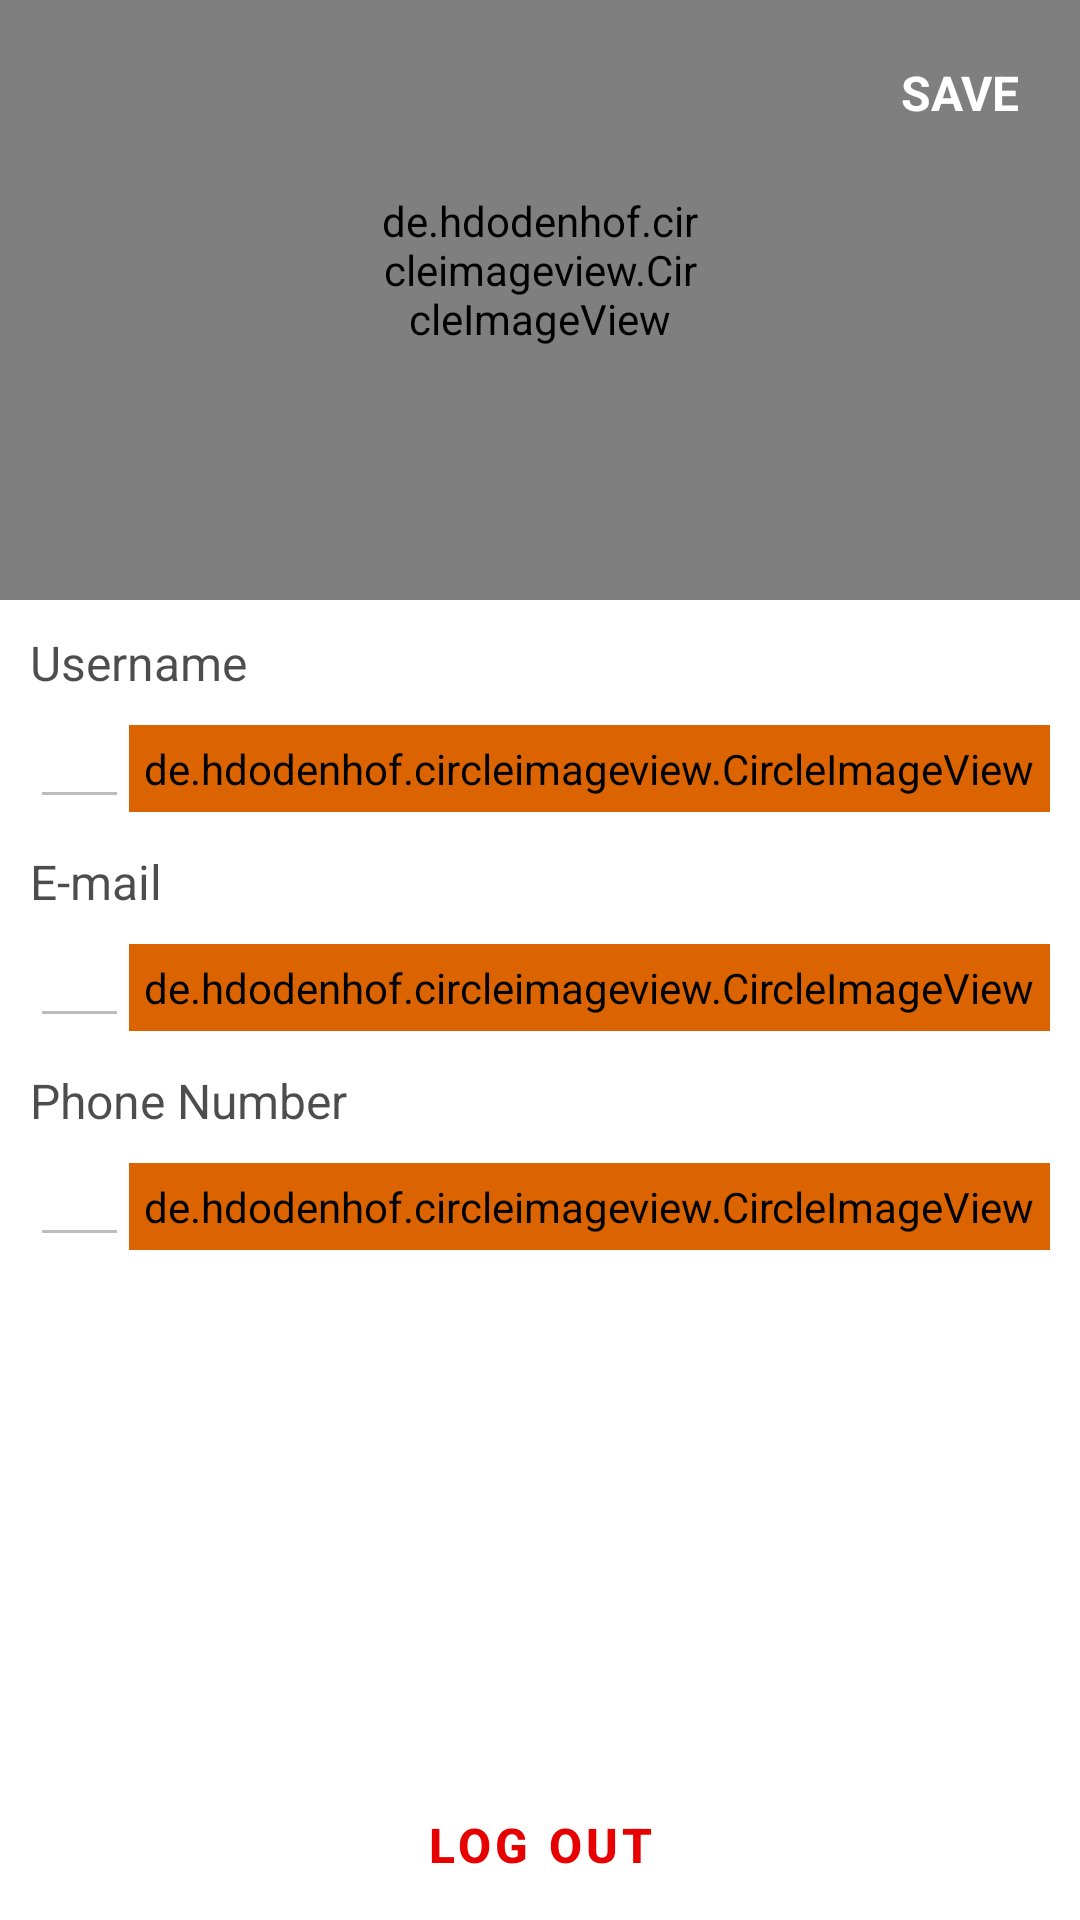

The Android layout XML behind this screen, and the referenced resources:
<!-- AndroidManifest.xml: application theme AppTheme -->
<!-- res/layout/activity_edit_profile.xml -->
<?xml version="1.0" encoding="utf-8"?>
<androidx.constraintlayout.widget.ConstraintLayout xmlns:android="http://schemas.android.com/apk/res/android"
    xmlns:app="http://schemas.android.com/apk/res-auto"
    xmlns:tools="http://schemas.android.com/tools"
    android:layout_width="match_parent"
    android:layout_height="match_parent"
    tools:context=".ui.editProfile.EditProfileActivity">

    <ImageView
        android:layout_width="match_parent"
        android:layout_height="200dp"
        android:background="@drawable/home_screen_background"
        android:scaleType="centerCrop"
        app:layout_constraintStart_toStartOf="parent"
        app:layout_constraintTop_toTopOf="parent" />

    <View
        android:id="@+id/black_tint"
        android:layout_width="match_parent"
        android:layout_height="200dp"
        android:alpha="0.5"
        android:background="@color/black"
        app:layout_constraintStart_toStartOf="parent"
        app:layout_constraintTop_toTopOf="parent" />

    <TextView
        android:id="@+id/edit_profile_save_btn"
        style="@style/h3_title_bold"
        android:layout_width="wrap_content"
        android:layout_height="wrap_content"
        android:layout_centerVertical="true"
        android:padding="@dimen/margin_20"
        android:text="@string/save_btn"
        android:textColor="@color/white"
        app:layout_constraintEnd_toEndOf="parent"
        app:layout_constraintTop_toTopOf="parent" />

    <de.hdodenhof.circleimageview.CircleImageView
        android:id="@+id/profile_photo"
        android:layout_width="@dimen/image_110"
        android:layout_height="@dimen/image_110"
        android:layout_centerVertical="true"
        android:layout_marginTop="@dimen/margin_35"
        android:layout_marginBottom="@dimen/margin_10"
        android:clickable="true"
        android:focusable="true"
        android:src="@drawable/profile_placeholder"
        app:layout_constraintEnd_toEndOf="parent"
        app:layout_constraintStart_toStartOf="parent"
        app:layout_constraintTop_toTopOf="parent" />

    <TextView
        android:id="@+id/edit_profile_username_txt"
        style="@style/h4_title"
        android:layout_width="wrap_content"
        android:layout_height="wrap_content"
        android:layout_centerVertical="true"
        android:layout_margin="@dimen/padding_10"
        android:layout_marginTop="@dimen/margin_10"
        android:text="@string/username"
        app:layout_constraintStart_toStartOf="parent"
        app:layout_constraintTop_toBottomOf="@id/black_tint" />

    <EditText
        android:id="@+id/edit_profile_username"
        android:layout_width="0dp"
        android:layout_height="wrap_content"
        android:enabled="false"
        android:inputType="text"
        app:layout_constraintEnd_toStartOf="@id/edit_username_btn"
        app:layout_constraintStart_toStartOf="@id/edit_profile_username_txt"
        app:layout_constraintTop_toBottomOf="@id/edit_profile_username_txt" />

    <de.hdodenhof.circleimageview.CircleImageView
        android:id="@+id/edit_username_btn"
        android:layout_width="wrap_content"
        android:layout_height="wrap_content"
        android:layout_marginTop="@dimen/margin_10"
        android:layout_marginEnd="@dimen/margin_10"
        android:background="@drawable/edit_icon"
        android:backgroundTint="@color/orange"
        android:padding="@dimen/padding_5"
        app:layout_constraintEnd_toEndOf="parent"
        app:layout_constraintTop_toTopOf="@id/edit_profile_username" />

    <TextView
        android:id="@+id/edit_profile_email_txt"
        style="@style/h4_title"
        android:layout_width="wrap_content"
        android:layout_height="wrap_content"
        android:layout_centerVertical="true"
        android:layout_marginTop="@dimen/margin_10"
        android:layout_margin="@dimen/padding_10"
        android:text="@string/e_mail"
        app:layout_constraintStart_toStartOf="parent"
        app:layout_constraintTop_toBottomOf="@id/edit_profile_username" />

    <EditText
        android:id="@+id/edit_profile_email"
        android:layout_width="0dp"
        android:layout_height="wrap_content"
        android:enabled="false"
        android:inputType="textEmailAddress"
        app:layout_constraintEnd_toStartOf="@id/edit_email_btn"
        app:layout_constraintStart_toStartOf="@id/edit_profile_username_txt"
        app:layout_constraintTop_toBottomOf="@id/edit_profile_email_txt" />

    <de.hdodenhof.circleimageview.CircleImageView
        android:id="@+id/edit_email_btn"
        android:layout_width="wrap_content"
        android:layout_height="wrap_content"
        android:layout_marginTop="@dimen/margin_10"
        android:layout_marginEnd="@dimen/margin_10"
        android:background="@drawable/edit_icon"
        android:backgroundTint="@color/orange"
        android:padding="@dimen/padding_5"
        app:layout_constraintEnd_toEndOf="parent"
        app:layout_constraintTop_toTopOf="@id/edit_profile_email" />

    <TextView
        android:id="@+id/edit_profile_phone_desc"
        style="@style/h4_title"
        android:layout_width="wrap_content"
        android:layout_height="wrap_content"
        android:layout_centerVertical="true"
        android:layout_marginTop="@dimen/margin_10"
        android:layout_margin="@dimen/padding_10"
        android:text="@string/phone_number"
        app:layout_constraintStart_toStartOf="parent"
        app:layout_constraintTop_toBottomOf="@id/edit_profile_email" />

    <EditText
        android:id="@+id/edit_profile_phone"
        android:layout_width="0dp"
        android:layout_height="wrap_content"
        android:enabled="false"
        android:inputType="phone"
        app:layout_constraintEnd_toStartOf="@id/edit_phone_btn"
        app:layout_constraintStart_toStartOf="@id/edit_profile_username_txt"
        app:layout_constraintTop_toBottomOf="@id/edit_profile_phone_desc" />

    <de.hdodenhof.circleimageview.CircleImageView
        android:id="@+id/edit_phone_btn"
        android:layout_width="wrap_content"
        android:layout_height="wrap_content"
        android:layout_marginTop="@dimen/margin_10"
        android:layout_marginEnd="@dimen/margin_10"
        android:background="@drawable/edit_icon"
        android:backgroundTint="@color/orange"
        android:padding="@dimen/padding_5"
        app:layout_constraintEnd_toEndOf="@id/edit_profile_save_btn"
        app:layout_constraintTop_toTopOf="@id/edit_profile_phone" />

    <com.google.android.material.button.MaterialButton
        android:id="@+id/edit_profile_logout_btn"
        style="@style/white_button"
        android:layout_width="match_parent"
        android:layout_height="@dimen/margin_50"
        android:text="@string/log_out"
        app:layout_constraintBottom_toBottomOf="parent" />

</androidx.constraintlayout.widget.ConstraintLayout>
<!-- resources referenced by this layout -->
<resources>
  <color name="black">#000</color>
  <color name="orange">#db6400</color>
  <color name="white">#fff</color>
  <dimen name="image_110">110dp</dimen>
  <dimen name="margin_10">10dp</dimen>
  <dimen name="margin_20">20dp</dimen>
  <dimen name="margin_35">35dp</dimen>
  <dimen name="margin_50">50dp</dimen>
  <dimen name="padding_10">10dp</dimen>
  <dimen name="padding_5">5dp</dimen>
  <string name="e_mail">E-mail</string>
  <string name="log_out">LOG OUT</string>
  <string name="phone_number">Phone Number</string>
  <string name="save_btn">SAVE</string>
  <string name="username">Username</string>
  <style name="h3_title_bold" parent="Widget.AppCompat.TextView">
          <item name="android:textColor">@color/black</item>
          <item name="android:textSize">16sp</item>
          <item name="android:textStyle">bold</item>
      </style>
  <style name="h4_title" parent="Widget.AppCompat.TextView">
          <item name="android:textColor">@color/black</item>
          <item name="android:textSize">16sp</item>
          <item name="android:alpha">0.7</item>
      </style>
  <style name="white_button" parent="Widget.MaterialComponents.Button.TextButton">
          <item name="android:height">56dp</item>
          <item name="android:layout_marginStart">20dp</item>
          <item name="android:layout_marginEnd">20dp</item>
          <item name="android:backgroundTint">@color/white</item>
          <item name="android:textAllCaps">false</item>
          <item name="android:textSize">16sp</item>
          <item name="android:textColor">@color/red</item>
          <item name="android:textStyle">bold</item>
          <item name="cornerRadius">20dp</item>
      </style>
  <style name="AppTheme" parent="Theme.MaterialComponents.Light.NoActionBar">
          
          <item name="colorPrimary">@color/colorPrimary</item>
          <item name="colorPrimaryDark">@color/colorPrimaryDark</item>
          <item name="colorAccent">@color/colorAccent</item>
          <item name="android:statusBarColor">@color/orange</item>
      </style>
  <color name="red">#e60000</color>
  <color name="colorPrimary">#6200EE</color>
  <color name="colorPrimaryDark">#3700B3</color>
  <color name="colorAccent">#03DAC5</color>
</resources>
